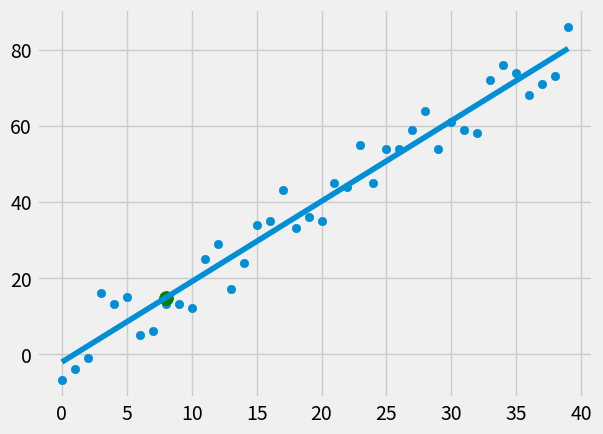

Reproduce this figure in Python.
import numpy as np
import random
import matplotlib.pyplot as plt 
from matplotlib import style

style.use('fivethirtyeight')

xs = np.array([1,2,3,4,5], dtype=np.float64)
ys = np.array([2,5,6,7,8], dtype=np.float64)

def create_dataset(n, variance, step=2, correlation=False):
    val = 1
    ys = []
    for i in range(n):
        y = val + random.randrange(-variance, variance)
        ys.append(y)
        if correlation and correlation == 'pos':
            val += step
        elif correlation and correlation == 'neg':
            val -= step
    xs = [i for i in range(len(ys))]
    return np.array(xs, dtype=np.float64), np.array(ys, dtype=np.float64)

def best_fit_slope_and_intercept(xs, ys):
    m_numerator = np.mean(xs) * np.mean(ys) - np.mean(xs * ys)
    m_denumerator = np.mean(xs) ** 2 - np.mean(xs ** 2)
    m = m_numerator/m_denumerator
    b = np.mean(ys) - m * np.mean(xs)
    return m, b

def squared_error(ys_orig, ys_line):
    return sum((ys_line - ys_orig) ** 2)

def coefficient_of_determination(ys_orig, ys_line):
    y_mean_line = [np.mean(ys_orig) for _ in ys_orig]
    squared_error_regr = squared_error(ys_orig, ys_line)
    squared_error_y_mean = squared_error(ys_orig, y_mean_line)
    return 1 - squared_error_regr / squared_error_y_mean

xs, ys = create_dataset(40, 10, 2, correlation='pos')

m, b = best_fit_slope_and_intercept(xs, ys)

regression_line = [m * x + b for x in xs]

predict_x = 8
predict_y = m * predict_x + b

r_squared = coefficient_of_determination(ys, regression_line)
print(r_squared)

plt.scatter(xs, ys)
plt.scatter(predict_x, predict_y, s=100, color='g')
plt.plot(xs, regression_line)
plt.show()
